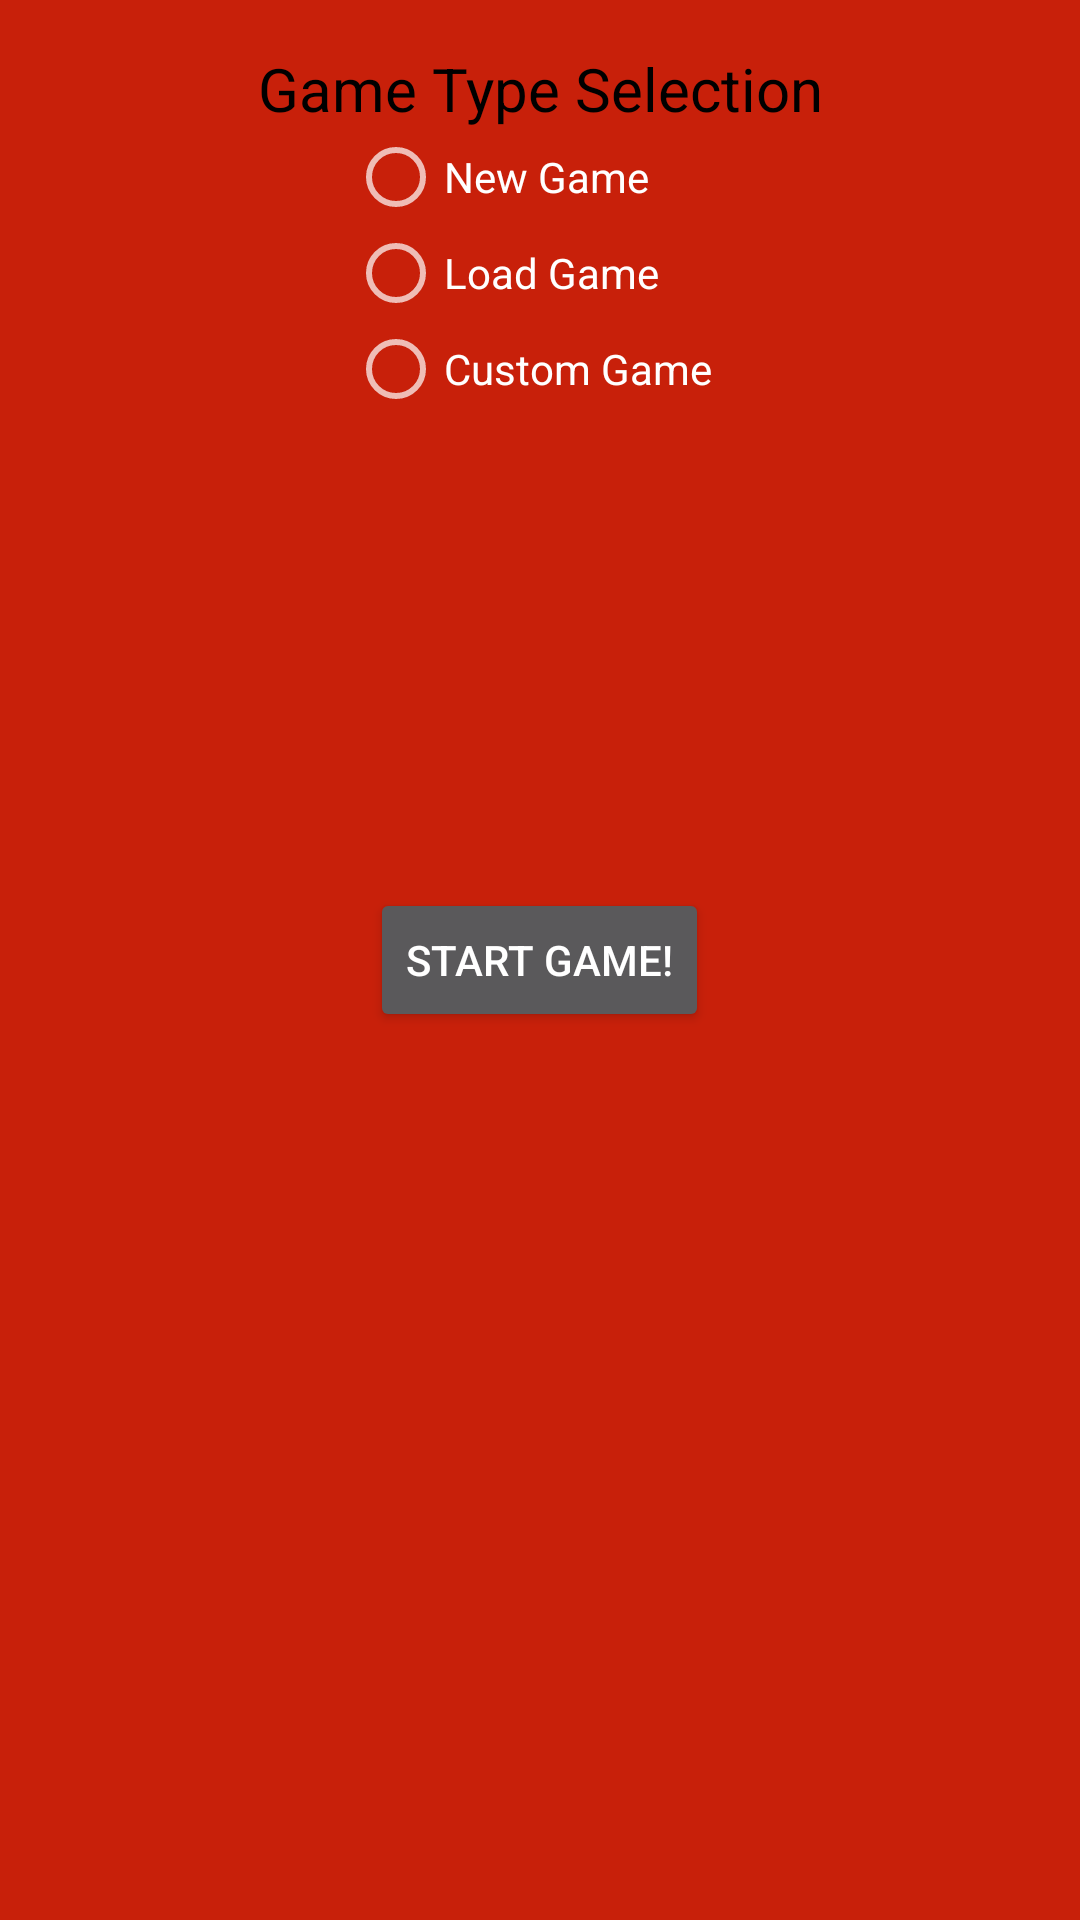

Reconstruct the res/layout file that produces this screen, plus the resources it refers to.
<!-- AndroidManifest.xml: application theme AppTheme -->
<!-- res/layout/activity_singleplayer_settings.xml -->
<?xml version="1.0" encoding="utf-8"?>
<RelativeLayout xmlns:android="http://schemas.android.com/apk/res/android"
    xmlns:tools="http://schemas.android.com/tools"
    android:layout_width="match_parent"
    android:layout_height="match_parent"
    android:paddingBottom="@dimen/activity_vertical_margin"
    android:paddingLeft="@dimen/activity_horizontal_margin"
    android:paddingRight="@dimen/activity_horizontal_margin"
    android:paddingTop="@dimen/activity_vertical_margin"
    tools:context="com.shallowblue.shallowblue.SingleplayerSettings"
    android:background="#c8200a">

    <TextView
        android:layout_width="match_parent"
        android:layout_height="wrap_content"
        android:text="Game Type Selection"
        android:id="@+id/gameTypeSelection"
        android:textColor="#000000"
        android:textSize="20dp"
        android:textAlignment="center"
        android:layout_weight="0.06"
        android:layout_below="@+id/linearLayout2"
        android:layout_alignParentLeft="true"
        android:layout_alignParentStart="true" />

    <RadioGroup
        android:layout_width="match_parent"
        android:layout_height="wrap_content"
        android:id="@+id/gameselection"
        android:layout_below="@+id/gameTypeSelection"
        android:textAlignment="center"
        android:layout_marginLeft="100dp">

        <RadioButton
            android:layout_width="wrap_content"
            android:layout_height="wrap_content"
            android:text="New Game"
            android:id="@+id/newgame"
            android:textAlignment="center" />

        <RadioButton
            android:layout_width="wrap_content"
            android:layout_height="wrap_content"
            android:text="Load Game"
            android:id="@+id/loadgame" />

        <RadioButton
            android:layout_width="wrap_content"
            android:layout_height="wrap_content"
            android:text="Custom Game"
            android:id="@+id/customgame" />
    </RadioGroup>

    <Button
        android:layout_width="wrap_content"
        android:layout_height="wrap_content"
        android:text="Start Game!"
        android:id="@+id/startpvpgamebutton"
        android:layout_centerVertical="true"
        android:layout_centerHorizontal="true"
        android:onClick="newgamestart"/>
</RelativeLayout>
<!-- resources referenced by this layout -->
<resources>
  <dimen name="activity_horizontal_margin">16dp</dimen>
  <dimen name="activity_vertical_margin">16dp</dimen>
  <style name="AppTheme" parent="Theme.AppCompat.NoActionBar">
  
      </style>
</resources>
